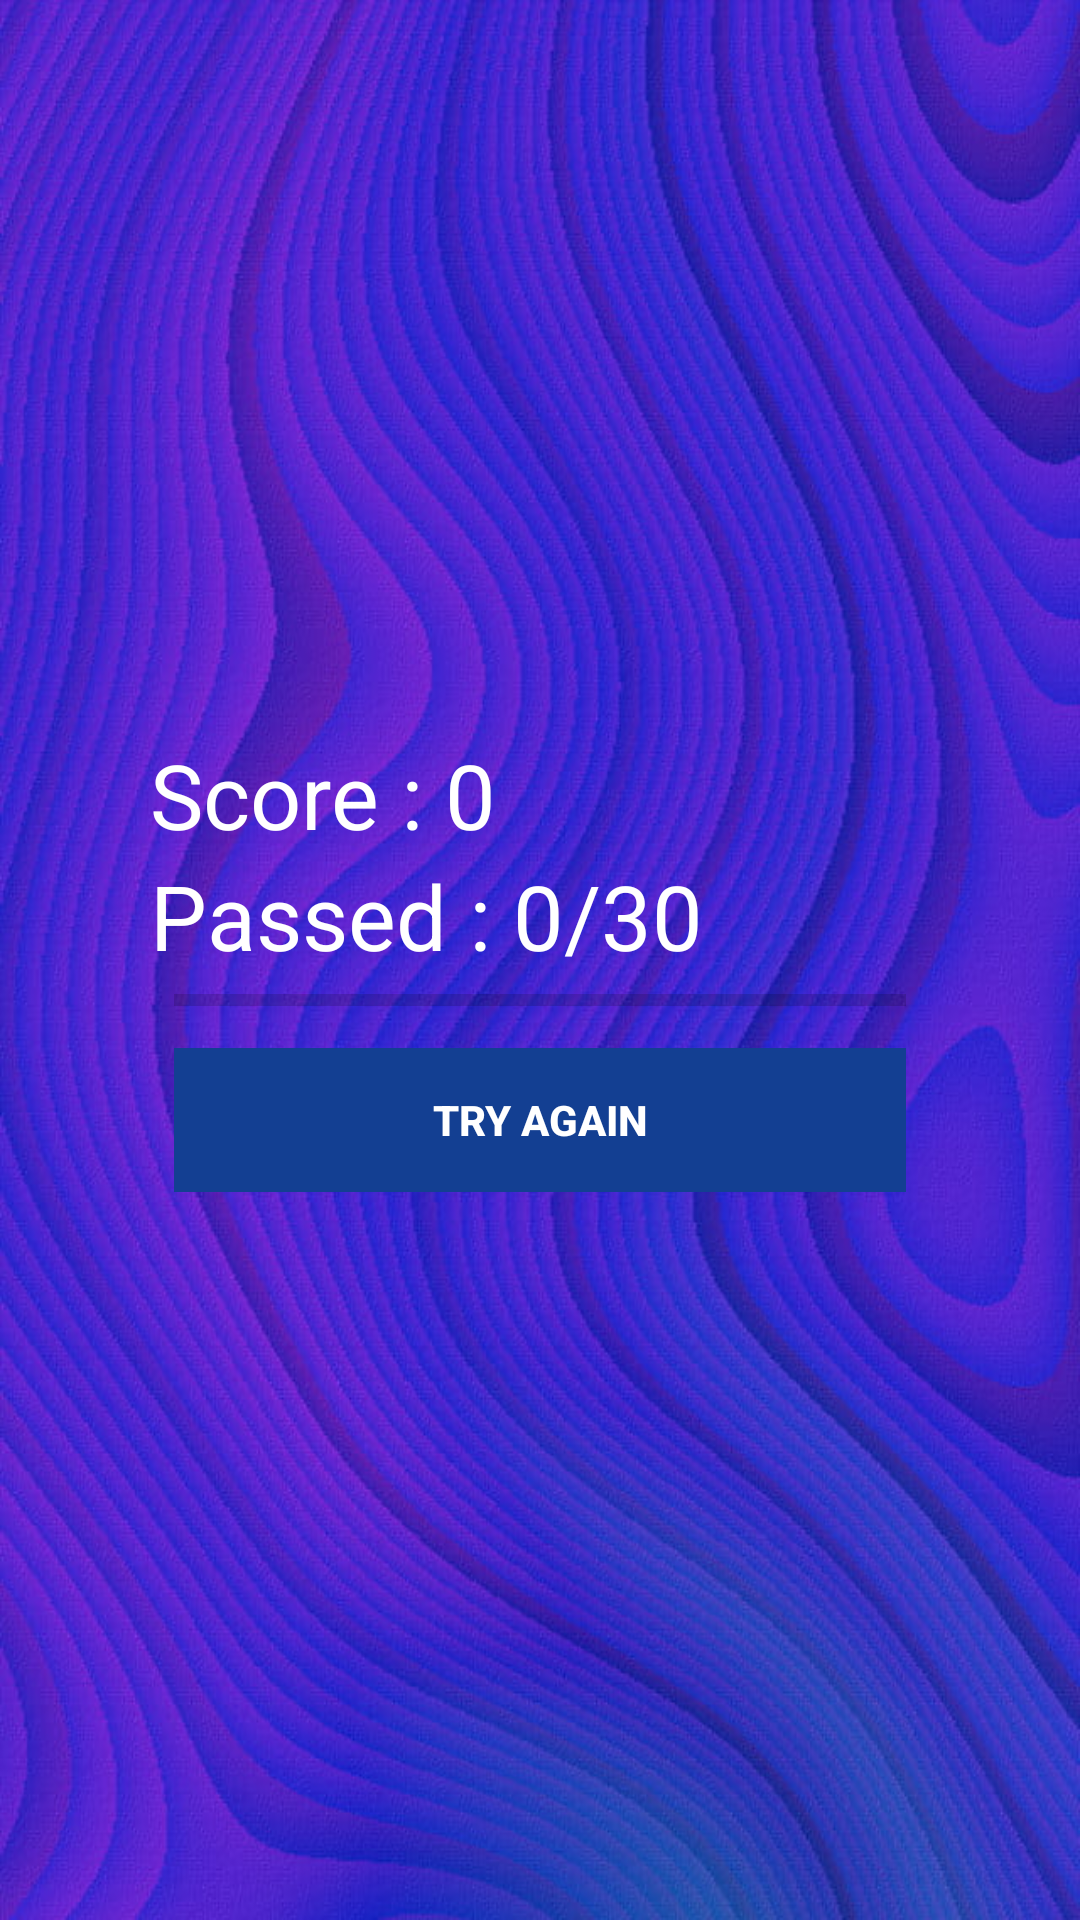

Produce the Android XML layout that renders to this screen, including the resource entries it uses.
<!-- AndroidManifest.xml: application theme Theme.AppCompat.Light.NoActionBar -->
<!-- res/layout/activity_done.xml -->
<?xml version="1.0" encoding="utf-8"?>
<RelativeLayout xmlns:android="http://schemas.android.com/apk/res/android"
    xmlns:app="http://schemas.android.com/apk/res-auto"
    xmlns:tools="http://schemas.android.com/tools"
    android:layout_width="match_parent"
    android:layout_height="match_parent"
    android:background="@drawable/back_ground_colour"
    tools:context=".Done">

    <RelativeLayout
        android:layout_centerInParent="true"
        android:layout_margin="30dp"
        android:padding="20dp"
        android:layout_width="match_parent"
        android:layout_height="wrap_content">

        <LinearLayout
            android:orientation="vertical"
            android:id="@+id/btnGroup"
            android:paddingTop="10dp"
            android:layout_width="match_parent"
            android:layout_height="wrap_content">

            <TextView
                android:id="@+id/txtTotalScore"
                android:text="Score : 0"
                android:textSize="30sp"
                android:textColor="@color/colorWhite"
                android:layout_width="wrap_content"
                android:layout_height="wrap_content"/>

            <TextView
                android:id="@+id/txtTotalQuestion"
                android:text="Passed : 0/30"
                android:textSize="30sp"
                android:textColor="@color/colorWhite"
                android:layout_width="wrap_content"
                android:layout_height="wrap_content"/>

            <ProgressBar
                style="@style/Widget.AppCompat.ProgressBar.Horizontal"
                android:id="@+id/doneProgressBar"
                android:layout_marginLeft="8dp"
                android:layout_marginRight="8dp"
                android:layout_width="match_parent"
                android:layout_height="wrap_content"/>

            <Button
                android:id="@+id/btnTryAgain"
                style="@style/Widget.AppCompat.Button.Borderless"
                android:layout_margin="8dp"
                android:background="@color/color_blue"
                android:foreground="?android:attr/selectableItemBackground"
                android:layout_width="match_parent"
                android:layout_height="wrap_content"
                android:text="TRY AGAIN"
                android:textColor="@color/colorWhite"
                android:textStyle="bold"
                android:theme="@style/MyButtonPlay"/>
        </LinearLayout>

    </RelativeLayout>

</RelativeLayout>
<!-- resources referenced by this layout -->
<resources>
  <color name="colorWhite">#FFFFFF</color>
  <color name="color_blue">#133F92</color>
  <!-- drawable back_ground_colour: jpg bitmap (drawable-v24, 107798 bytes) -->
  <style name="MyButtonPlay" parent="Theme.AppCompat.Light">
          <item name="colorControlHighlight">@color/color_blue</item>
      </style>
</resources>
